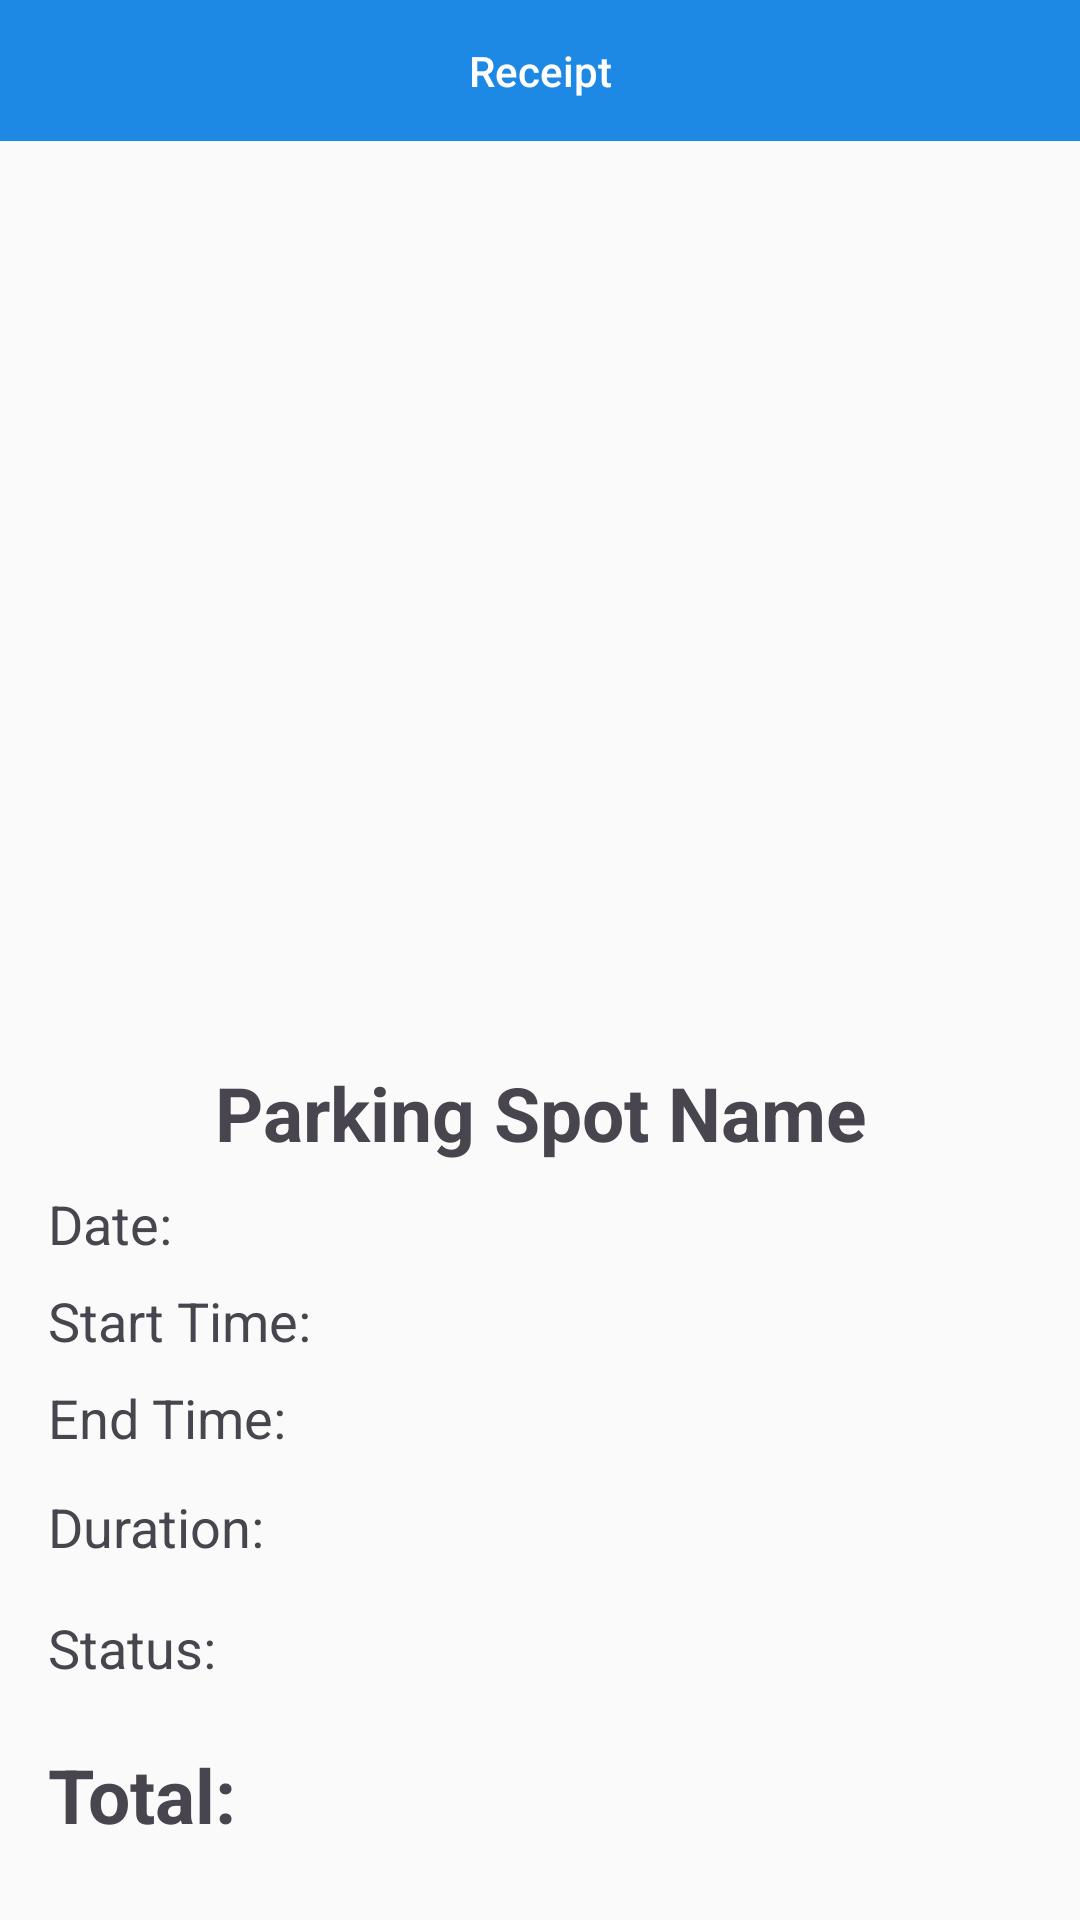

Layout XML and referenced resources for this Android screen:
<!-- AndroidManifest.xml: application theme Theme.ParkMe -->
<!-- res/layout/activity_receipt.xml -->
<?xml version="1.0" encoding="utf-8"?>
<androidx.constraintlayout.widget.ConstraintLayout xmlns:android="http://schemas.android.com/apk/res/android"
    xmlns:app="http://schemas.android.com/apk/res-auto"
    xmlns:tools="http://schemas.android.com/tools"
    android:layout_width="match_parent"
    android:layout_height="match_parent"
    android:background="?attr/colorSurface">

    <com.google.android.material.appbar.MaterialToolbar
        android:id="@+id/toolbar"
        android:layout_width="0dp"
        android:layout_height="47dp"
        android:background="?attr/colorPrimary"
        app:layout_constraintEnd_toEndOf="parent"
        app:layout_constraintStart_toStartOf="parent"
        app:layout_constraintTop_toTopOf="parent"
        app:navigationIcon="@drawable/arrow_back"
        app:navigationIconTint="@color/off_white"
        app:title="Receipt"
        app:titleCentered="true"
        app:titleTextAppearance="@style/TextAppearance.AppCompat.Body2"
        app:titleTextColor="@color/white"
        app:elevation="4dp" />

    
    <ImageView
        android:id="@+id/qrCodeImageView"
        android:layout_width="296dp"
        android:layout_height="252dp"
        android:layout_marginTop="35dp"
        app:layout_constraintEnd_toEndOf="parent"
        app:layout_constraintStart_toStartOf="parent"
        app:layout_constraintTop_toBottomOf="@+id/toolbar" />

    <TextView
        android:id="@+id/parkingSpotNameTextView"
        android:layout_width="0dp"
        android:layout_height="wrap_content"
        android:text="Parking Spot Name"
        android:textAlignment="center"
        android:layout_marginTop="20dp"
        android:textSize="25sp"
        android:textStyle="bold"
        app:layout_constraintTop_toBottomOf="@id/qrCodeImageView"
        app:layout_constraintStart_toStartOf="parent"
        app:layout_constraintEnd_toEndOf="parent" />

    <TextView
        android:id="@+id/labelDate"
        android:layout_width="wrap_content"
        android:layout_height="wrap_content"
        android:text="Date:"
        android:textSize="18sp"
        android:paddingStart="16dp"
        android:paddingEnd="16dp"
        app:layout_constraintBottom_toBottomOf="@+id/dateTextView"
        app:layout_constraintStart_toStartOf="parent"
        app:layout_constraintTop_toTopOf="@+id/dateTextView" />

    <TextView
        android:id="@+id/dateTextView"
        android:layout_width="0dp"
        android:layout_height="wrap_content"
        android:layout_marginTop="8dp"
        android:textSize="18sp"
        android:paddingStart="16dp"
        android:paddingEnd="16dp"
        android:gravity="end"
        app:layout_constraintEnd_toEndOf="parent"
        app:layout_constraintStart_toEndOf="@+id/labelDate"
        app:layout_constraintTop_toBottomOf="@id/parkingSpotNameTextView" />

    <TextView
        android:id="@+id/labelStartTime"
        android:layout_width="wrap_content"
        android:layout_height="wrap_content"
        android:text="Start Time:"
        android:textSize="18sp"
        android:paddingStart="16dp"
        android:paddingEnd="16dp"
        app:layout_constraintBottom_toBottomOf="@+id/startTimeTextView"
        app:layout_constraintStart_toStartOf="parent"
        app:layout_constraintTop_toTopOf="@+id/startTimeTextView" />

    <TextView
        android:id="@+id/startTimeTextView"
        android:layout_width="0dp"
        android:layout_height="wrap_content"
        android:layout_marginTop="8dp"
        android:textSize="18sp"
        android:paddingStart="16dp"
        android:paddingEnd="16dp"
        android:gravity="end"
        app:layout_constraintEnd_toEndOf="parent"
        app:layout_constraintStart_toEndOf="@+id/labelStartTime"
        app:layout_constraintTop_toBottomOf="@id/dateTextView" />

    <TextView
        android:id="@+id/labelEndTime"
        android:layout_width="wrap_content"
        android:layout_height="wrap_content"
        android:text="End Time:"
        android:paddingStart="16dp"
        android:paddingEnd="16dp"
        android:textSize="18sp"
        app:layout_constraintBottom_toBottomOf="@+id/endTimeTextView"
        app:layout_constraintStart_toStartOf="parent"
        app:layout_constraintTop_toTopOf="@+id/endTimeTextView" />

    <TextView
        android:id="@+id/endTimeTextView"
        android:layout_width="0dp"
        android:layout_height="wrap_content"
        android:layout_marginTop="8dp"
        android:textSize="18sp"
        android:paddingStart="16dp"
        android:paddingEnd="16dp"
        android:gravity="end"
        app:layout_constraintEnd_toEndOf="parent"
        app:layout_constraintStart_toEndOf="@+id/labelEndTime"
        app:layout_constraintTop_toBottomOf="@id/startTimeTextView" />

    <TextView
        android:id="@+id/labelDuration"
        android:layout_width="wrap_content"
        android:layout_height="wrap_content"
        android:text="Duration:"
        android:paddingStart="16dp"
        android:paddingEnd="16dp"
        android:textSize="18sp"
        app:layout_constraintBottom_toBottomOf="@+id/durationTextView"
        app:layout_constraintStart_toStartOf="parent"
        app:layout_constraintTop_toTopOf="@+id/durationTextView" />

    <TextView
        android:id="@+id/durationTextView"
        android:layout_width="0dp"
        android:layout_height="wrap_content"
        android:layout_marginTop="12dp"
        android:textSize="18sp"
        android:paddingStart="16dp"
        android:paddingEnd="16dp"
        android:gravity="end"
        app:layout_constraintEnd_toEndOf="parent"
        app:layout_constraintStart_toEndOf="@+id/labelDuration"
        app:layout_constraintTop_toBottomOf="@id/endTimeTextView" />


    <TextView
        android:id="@+id/labelStatus"
        android:layout_width="wrap_content"
        android:layout_height="wrap_content"
        android:text="Status:"
        android:textSize="18sp"
        android:paddingStart="16dp"
        android:paddingEnd="16dp"
        app:layout_constraintBottom_toBottomOf="@+id/statusTextView"
        app:layout_constraintStart_toStartOf="parent"
        app:layout_constraintTop_toTopOf="@+id/statusTextView" />

    <TextView
        android:id="@+id/statusTextView"
        android:layout_width="0dp"
        android:layout_height="wrap_content"
        android:layout_marginTop="16dp"
        android:textSize="18sp"
        android:paddingStart="16dp"
        android:paddingEnd="16dp"
        android:gravity="end"
        app:layout_constraintEnd_toEndOf="parent"
        app:layout_constraintStart_toEndOf="@+id/labelStatus"
        app:layout_constraintTop_toBottomOf="@id/durationTextView" />

    <TextView
        android:id="@+id/labelTotal"
        android:layout_width="wrap_content"
        android:layout_height="wrap_content"
        android:text="Total:"
        android:textSize="25sp"
        android:textStyle="bold"
        android:paddingStart="16dp"
        android:paddingEnd="16dp"
        app:layout_constraintBottom_toBottomOf="@+id/totalTextView"
        app:layout_constraintStart_toStartOf="parent"
        app:layout_constraintTop_toTopOf="@+id/totalTextView" />

    
    <TextView
        android:id="@+id/totalTextView"
        android:layout_width="0dp"
        android:layout_height="wrap_content"
        android:layout_marginTop="20dp"
        android:textSize="25sp"
        android:gravity="end"
        android:paddingStart="16dp"
        android:paddingEnd="16dp"
        app:layout_constraintEnd_toEndOf="parent"
        app:layout_constraintStart_toEndOf="@+id/labelTotal"
        app:layout_constraintTop_toBottomOf="@id/statusTextView" />

    <Button
        android:id="@+id/cancelBookingButton"
        android:layout_width="320dp"
        android:layout_height="wrap_content"
        android:text="Cancel Booking"
        android:backgroundTint="?attr/colorError"
        android:layout_marginTop="24dp"
        app:layout_constraintTop_toBottomOf="@+id/totalTextView"
        app:layout_constraintStart_toStartOf="parent"
        app:layout_constraintEnd_toEndOf="parent"/>

</androidx.constraintlayout.widget.ConstraintLayout>
<!-- resources referenced by this layout -->
<resources>
  <color name="off_white">#FAFAFA</color>
  <color name="white">#FFFFFFFF</color>
  <style name="Theme.ParkMe" parent="Base.Theme.ParkMe">
  
      </style>
  <style name="Base.Theme.ParkMe" parent="Theme.Material3.DayNight.NoActionBar">
  
          <item name="colorPrimary">@color/blue</item>
          <item name="colorPrimaryContainer">@color/blueLight</item>
          <item name="colorOnPrimary">@color/white</item>
  
          <item name="colorSecondary">@color/green</item>
          <item name="colorSecondaryContainer">@color/greenLight</item>
          <item name="colorOnSecondary">@color/black</item>
  
          <item name="android:colorBackground">@color/light_grey</item>
          <item name="colorOnBackground">@color/black</item>
  
  
          <item name="colorError">@color/muted_red</item>
          <item name="colorOnError">@color/white</item>
  
          <item name="colorSurface">@color/off_white</item>
          <item name="colorOnSurface">@color/black</item>
  
  
          <item name="shapeAppearanceSmallComponent">@style/ShapeAppearance.Material3.SmallComponent</item>
      </style>
  <color name="blue">#1E88E5</color>
  <color name="blueLight">#90CAF9</color>
  <color name="green">#4CAF50</color>
  <color name="greenLight">#A5D6A7</color>
  <color name="black">#FF000000</color>
  <color name="light_grey">#F5F5F5</color>
  <color name="muted_red">#D32F2F</color>
</resources>
